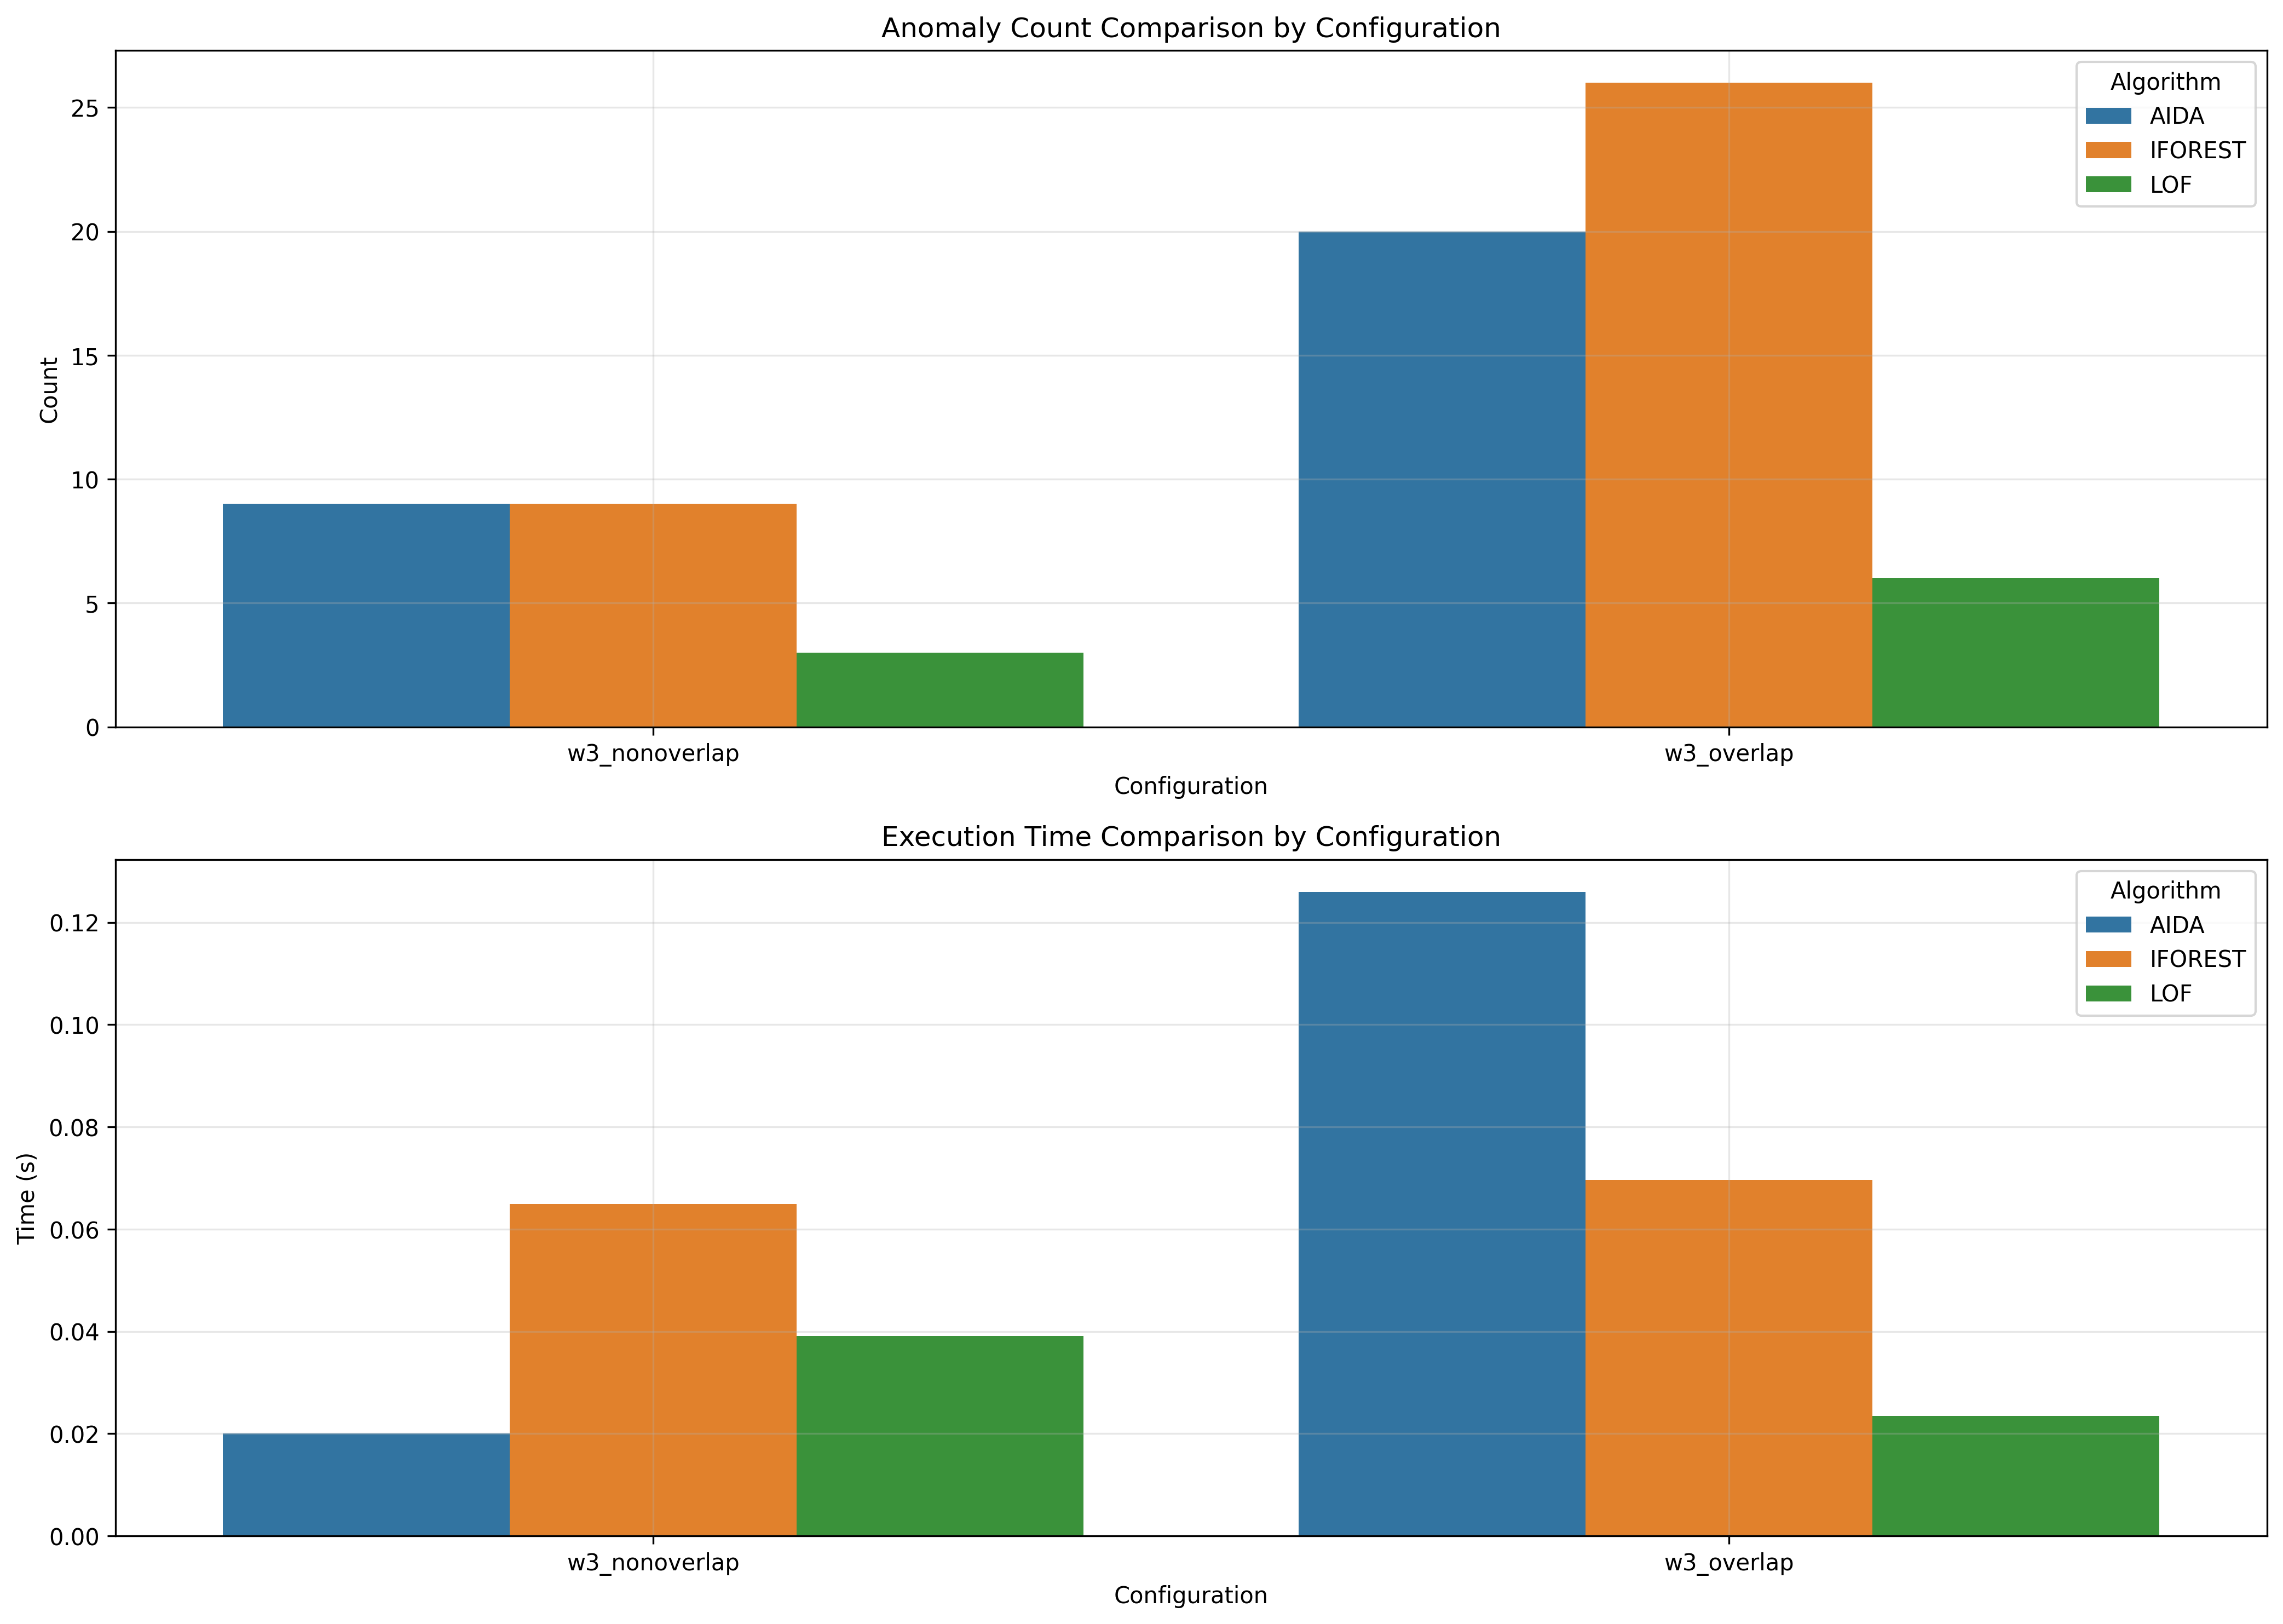

Data behind this chart, as committed beside it:
window_size, overlap_type, aida_count, iforest_count, lof_count, aida_time, iforest_time, lof_time
3, nonoverlap, 9, 9, 3, 0.02, 0.06497, 0.03911
3, overlap, 20, 26, 6, 0.126, 0.06968, 0.02344
